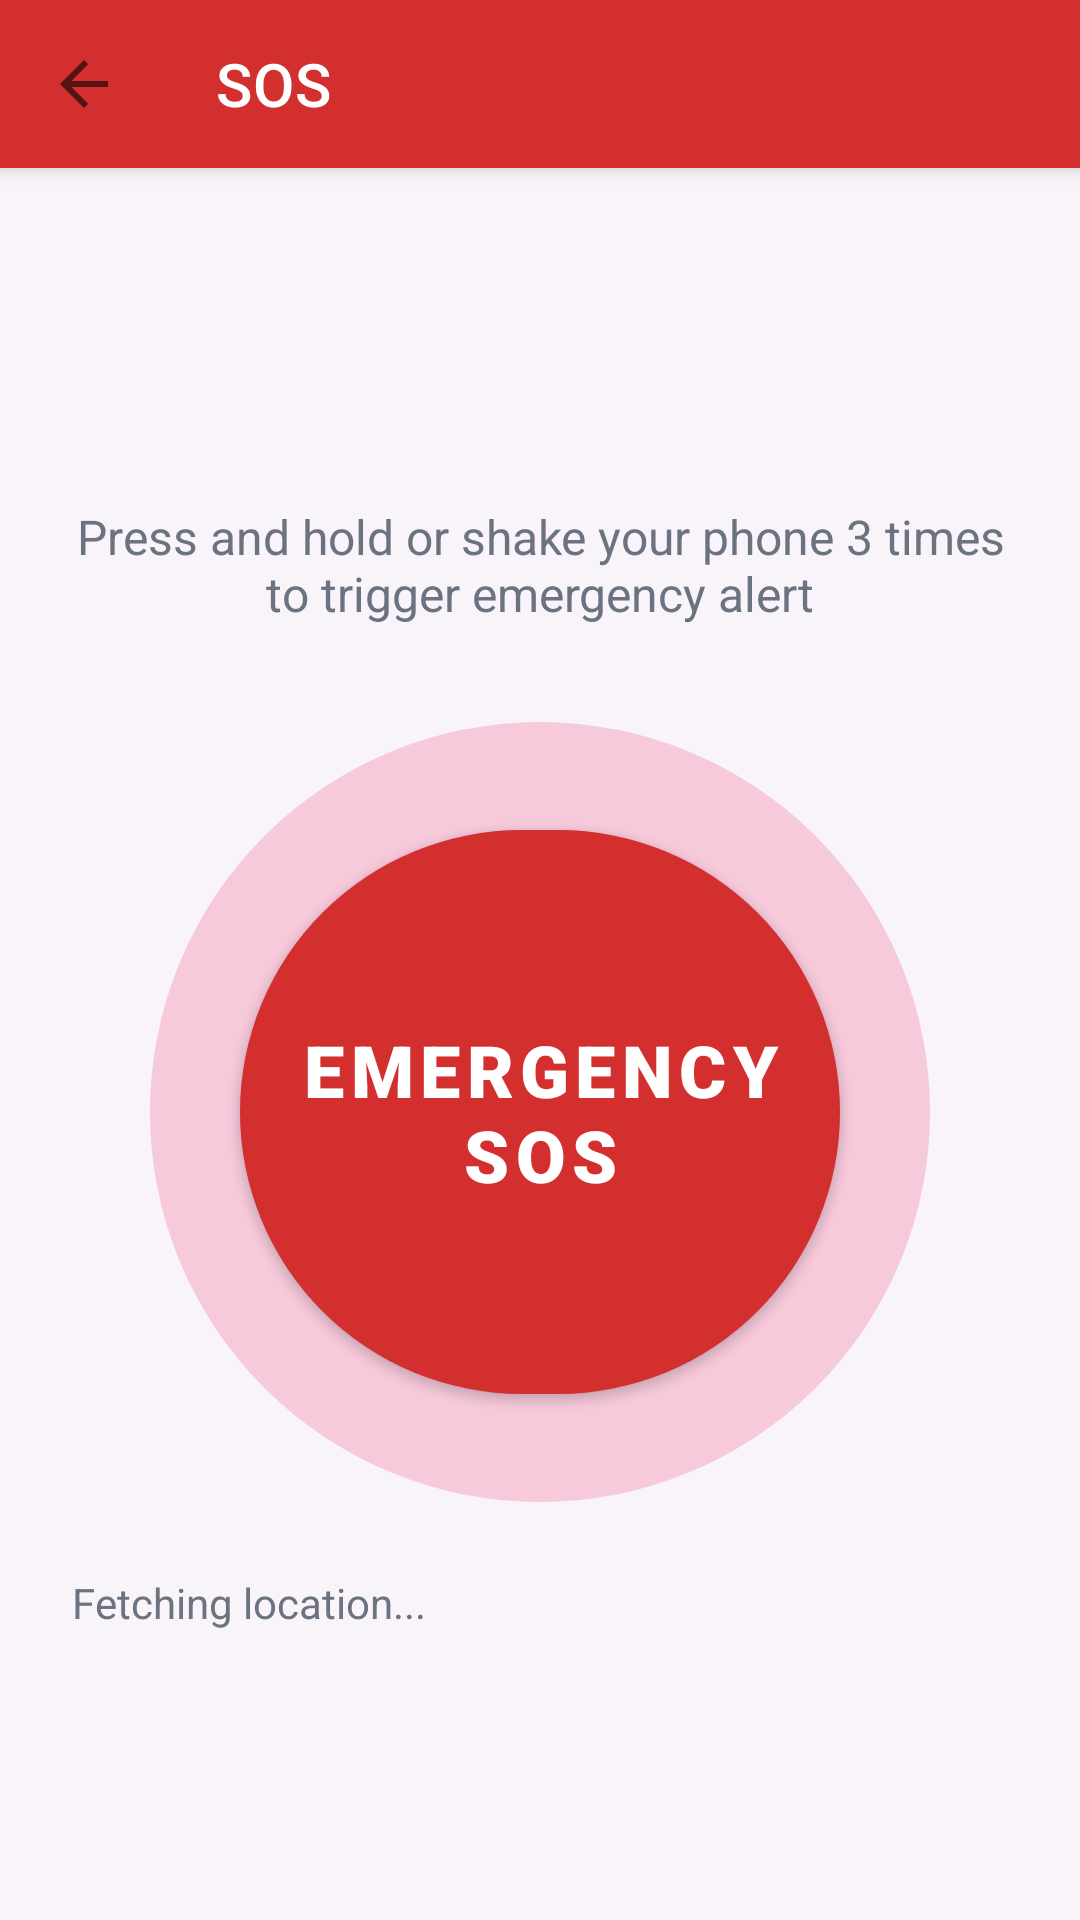

Write the Android layout XML for this screen, with the resource values it uses.
<!-- AndroidManifest.xml: application theme Theme.WomenSafety -->
<!-- res/layout/activity_sos.xml -->
<?xml version="1.0" encoding="utf-8"?>
<androidx.coordinatorlayout.widget.CoordinatorLayout xmlns:android="http://schemas.android.com/apk/res/android"
    xmlns:app="http://schemas.android.com/apk/res-auto"
    android:layout_width="match_parent"
    android:layout_height="match_parent"
    android:background="@color/background">

    <com.google.android.material.appbar.AppBarLayout
        android:layout_width="match_parent"
        android:layout_height="wrap_content"
        android:background="@color/sos_red">

        <androidx.appcompat.widget.Toolbar
            android:id="@+id/toolbar"
            android:layout_width="match_parent"
            android:layout_height="?attr/actionBarSize"
            app:navigationIcon="?attr/homeAsUpIndicator"
            app:title="@string/sos"
            app:titleTextColor="@color/white" />
    </com.google.android.material.appbar.AppBarLayout>

    <LinearLayout
        android:layout_width="match_parent"
        android:layout_height="match_parent"
        android:gravity="center"
        android:orientation="vertical"
        android:padding="24dp"
        app:layout_behavior="@string/appbar_scrolling_view_behavior">

        <TextView
            android:id="@+id/tvCountdown"
            android:layout_width="wrap_content"
            android:layout_height="wrap_content"
            android:fontFamily="sans-serif-black"
            android:text="5"
            android:textColor="@color/sos_red"
            android:textSize="72sp"
            android:visibility="gone" />

        <TextView
            android:id="@+id/tvStatus"
            android:layout_width="wrap_content"
            android:layout_height="wrap_content"
            android:layout_marginTop="16dp"
            android:gravity="center"
            android:text="@string/sos_description"
            android:textColor="@color/text_secondary"
            android:textSize="16sp" />

        <FrameLayout
            android:layout_width="wrap_content"
            android:layout_height="wrap_content"
            android:layout_marginTop="32dp">

            <View
                android:id="@+id/pulseRing"
                android:layout_width="260dp"
                android:layout_height="260dp"
                android:background="@drawable/sos_pulse_ring" />

            <com.google.android.material.button.MaterialButton
                android:id="@+id/btnTriggerSOS"
                style="@style/SOSButton"
                android:layout_gravity="center"
                android:text="@string/sos_button" />
        </FrameLayout>

        <com.google.android.material.button.MaterialButton
            android:id="@+id/btnCancel"
            style="@style/Widget.MaterialComponents.Button.OutlinedButton"
            android:layout_width="wrap_content"
            android:layout_height="wrap_content"
            android:layout_marginTop="32dp"
            android:text="@string/countdown_cancel"
            android:textColor="@color/sos_red"
            android:visibility="gone"
            app:strokeColor="@color/sos_red" />

        <TextView
            android:id="@+id/tvLocation"
            android:layout_width="match_parent"
            android:layout_height="wrap_content"
            android:layout_marginTop="24dp"
            android:drawableStart="@drawable/ic_location"
            android:drawablePadding="8dp"
            android:gravity="center_vertical"
            android:text="Fetching location..."
            android:textColor="@color/text_secondary"
            android:textSize="14sp" />

        <ProgressBar
            android:id="@+id/progressBar"
            android:layout_width="wrap_content"
            android:layout_height="wrap_content"
            android:layout_marginTop="16dp"
            android:visibility="gone" />

    </LinearLayout>

</androidx.coordinatorlayout.widget.CoordinatorLayout>
<!-- resources referenced by this layout -->
<resources>
  <color name="background">#F8F4F9</color>
  <color name="sos_red">#D32F2F</color>
  <color name="text_secondary">#6B7280</color>
  <color name="white">#FFFFFF</color>
  <!-- drawable sos_pulse_ring (drawable) -->
  <?xml version="1.0" encoding="utf-8"?>
  <shape xmlns:android="http://schemas.android.com/apk/res/android"
      android:shape="oval">
      <solid android:color="#33E91E63" />
      <size android:width="240dp" android:height="240dp" />
  </shape>
  <string name="countdown_cancel">Cancel SOS</string>
  <string name="sos">SOS</string>
  <string name="sos_button">EMERGENCY SOS</string>
  <string name="sos_description">Press and hold or shake your phone 3 times to trigger emergency alert</string>
  <style name="SOSButton" parent="Widget.MaterialComponents.Button">
          <item name="android:layout_width">200dp</item>
          <item name="android:layout_height">200dp</item>
          <item name="cornerRadius">100dp</item>
          <item name="backgroundTint">@color/sos_red</item>
          <item name="android:textColor">@color/white</item>
          <item name="android:textAllCaps">true</item>
          <item name="android:textSize">24sp</item>
          <item name="android:fontFamily">sans-serif-black</item>
          <item name="elevation">12dp</item>
      </style>
  <style name="Theme.WomenSafety" parent="Theme.MaterialComponents.Light.NoActionBar">
          <item name="colorPrimary">@color/primary</item>
          <item name="colorPrimaryDark">@color/primary_dark</item>
          <item name="colorAccent">@color/accent</item>
          <item name="android:windowBackground">@color/background</item>
          <item name="android:statusBarColor">@color/primary_dark</item>
      </style>
  <color name="primary">#6B2D5B</color>
  <color name="primary_dark">#4A1F3F</color>
  <color name="accent">#E91E63</color>
</resources>
